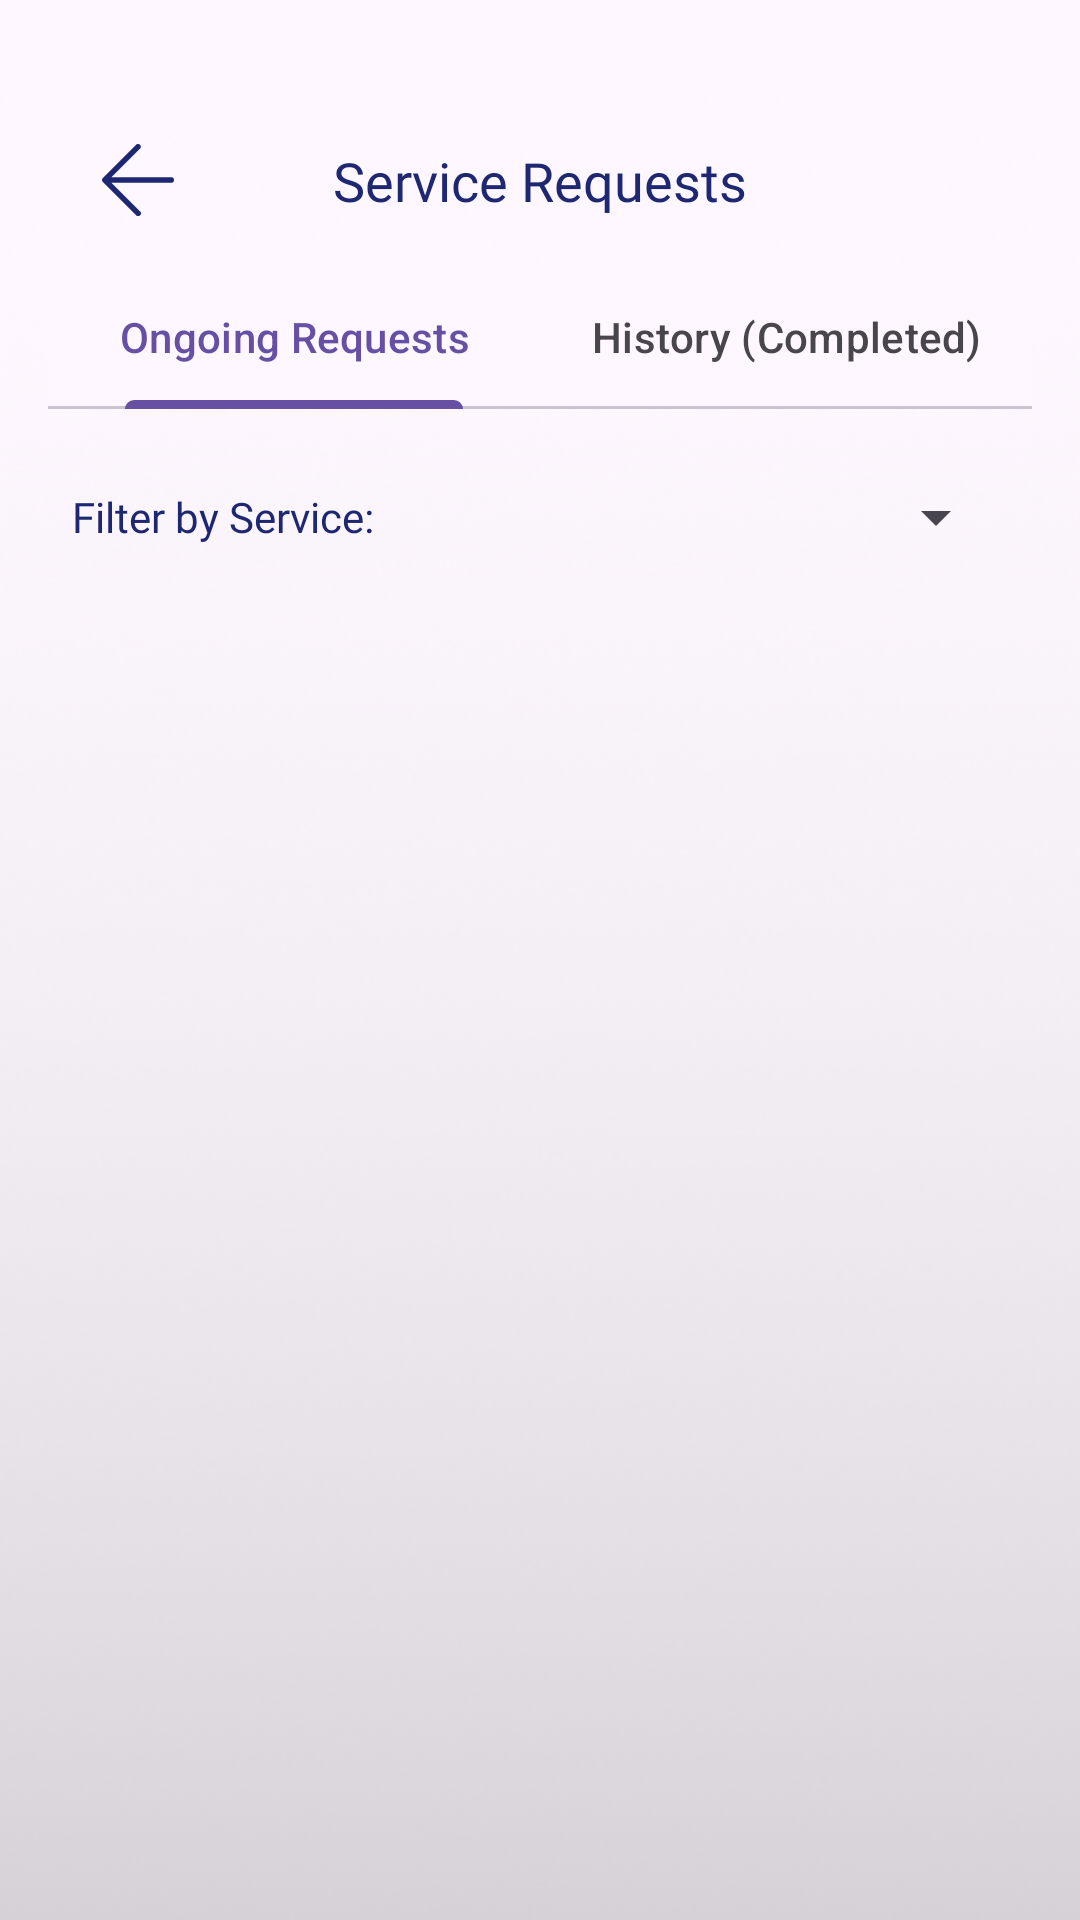

Android layout source for this screen:
<!-- AndroidManifest.xml: application theme Theme.Fypfinal1 -->
<!-- res/layout/activity_repairman_requests.xml -->
<?xml version="1.0" encoding="utf-8"?>
<androidx.constraintlayout.widget.ConstraintLayout
    xmlns:android="http://schemas.android.com/apk/res/android"
    xmlns:app="http://schemas.android.com/apk/res-auto"
    xmlns:tools="http://schemas.android.com/tools"
    android:layout_width="match_parent"
    android:layout_height="match_parent"
    android:background="@drawable/background">

    <ImageButton
        android:id="@+id/backButton"
        android:layout_width="40dp"
        android:layout_height="40dp"
        android:scaleType="fitCenter"
        android:layout_marginStart="26dp"
        android:layout_marginTop="40dp"
        android:background="?attr/selectableItemBackgroundBorderless"
        android:contentDescription="Back"
        android:elevation="4dp"
        android:padding="8dp"
        android:src="@drawable/back_button"
        app:tint="@color/icon_color_dark"
        app:layout_constraintStart_toStartOf="parent"
        app:layout_constraintTop_toTopOf="parent" />

    <TextView
        android:id="@+id/tvTitle"
        android:layout_width="0dp"
        android:layout_height="wrap_content"
        android:layout_marginTop="48dp"
        android:fontFamily="@font/spartan_extrabold"
        android:gravity="center"
        android:text="Service Requests"
        android:textColor="@color/icon_color_dark"
        android:textSize="18sp"
        android:paddingStart="16dp"
        android:paddingEnd="16dp"
        app:layout_constraintEnd_toEndOf="parent"
        app:layout_constraintStart_toStartOf="parent"
        app:layout_constraintTop_toTopOf="parent" />

    <LinearLayout
        android:id="@+id/filterContainer"
        android:layout_width="0dp"
        android:layout_height="wrap_content"
        android:orientation="vertical"
        android:paddingStart="16dp"
        android:paddingEnd="16dp"
        android:layout_marginTop="16dp"
        app:layout_constraintTop_toBottomOf="@id/tvTitle"
        app:layout_constraintStart_toStartOf="parent"
        app:layout_constraintEnd_toEndOf="parent">

        <com.google.android.material.tabs.TabLayout
            android:id="@+id/tabLayoutStatus"
            android:layout_width="match_parent"
            android:layout_height="wrap_content"
            app:tabGravity="fill"
            app:tabMode="fixed">

            <com.google.android.material.tabs.TabItem
                android:layout_width="wrap_content"
                android:layout_height="wrap_content"
                android:text="Ongoing Requests" />

            <com.google.android.material.tabs.TabItem
                android:layout_width="wrap_content"
                android:layout_height="wrap_content"
                android:text="History (Completed)" />
        </com.google.android.material.tabs.TabLayout>

        <LinearLayout
            android:layout_width="match_parent"
            android:layout_height="wrap_content"
            android:orientation="horizontal"
            android:layout_marginTop="16dp"
            android:gravity="center_vertical"
            android:background="@drawable/input_field_background"
            android:padding="8dp">

            <TextView
                android:layout_width="wrap_content"
                android:layout_height="wrap_content"
                android:text="Filter by Service:"
                android:fontFamily="@font/spartan_extrabold"
                android:textColor="@color/icon_color_dark"
                android:textSize="14sp"
                android:layout_marginEnd="8dp"/>

            <Spinner
                android:id="@+id/spinnerCategory"
                android:layout_width="match_parent"
                android:layout_height="wrap_content"
                android:spinnerMode="dropdown"/>
        </LinearLayout>
    </LinearLayout>
    <androidx.recyclerview.widget.RecyclerView
        android:id="@+id/recyclerViewRequests"
        android:layout_width="0dp"
        android:layout_height="0dp"
        android:layout_marginTop="16dp"
        android:paddingStart="16dp"
        android:paddingEnd="16dp"
        android:paddingBottom="16dp"
        android:clipToPadding="false"
        android:scrollbars="vertical"
        app:layout_constraintBottom_toBottomOf="parent"
        app:layout_constraintEnd_toEndOf="parent"
        app:layout_constraintStart_toStartOf="parent"
        app:layout_constraintTop_toBottomOf="@id/filterContainer" />

</androidx.constraintlayout.widget.ConstraintLayout>
<!-- resources referenced by this layout -->
<resources>
  <color name="icon_color_dark">#1E2772</color>
  <!-- drawable back_button (drawable) -->
  <vector xmlns:android="http://schemas.android.com/apk/res/android"
      android:width="24dp"
      android:height="24dp"
      android:viewportWidth="52"
      android:viewportHeight="52">
      <path
          android:pathData="M50,24H6.83L27.41,3.41a2,2 0,0 0,0 -2.82,2 2,0 0,0 -2.82,0l-24,24a1.79,1.79 0,0 0,-0.25 0.31A1.19,1.19 0,0 0,0.25 25c0,0.07 -0.07,0.13 -0.1,0.2l-0.06,0.2a0.84,0.84 0,0 0,0 0.17,2 2,0 0,0 0,0.78 0.84,0.84 0,0 0,0 0.17l0.06,0.2c0,0.07 0.07,0.13 0.1,0.2a1.19,1.19 0,0 0,0.09 0.15,1.79,1.79,0 0,0 0.25,0.31l24,24a2,2 0,1 0,2.82 -2.82L6.83,28H50a2,2 0,0 0,0 -4Z"
          android:fillColor="#000000"/>
  </vector>
  <!-- drawable background: png bitmap (drawable, 141691 bytes) -->
  <style name="Theme.Fypfinal1" parent="Base.Theme.Fypfinal1" />
  <style name="Base.Theme.Fypfinal1" parent="Theme.Material3.Light.NoActionBar">
          
          
      </style>
</resources>
